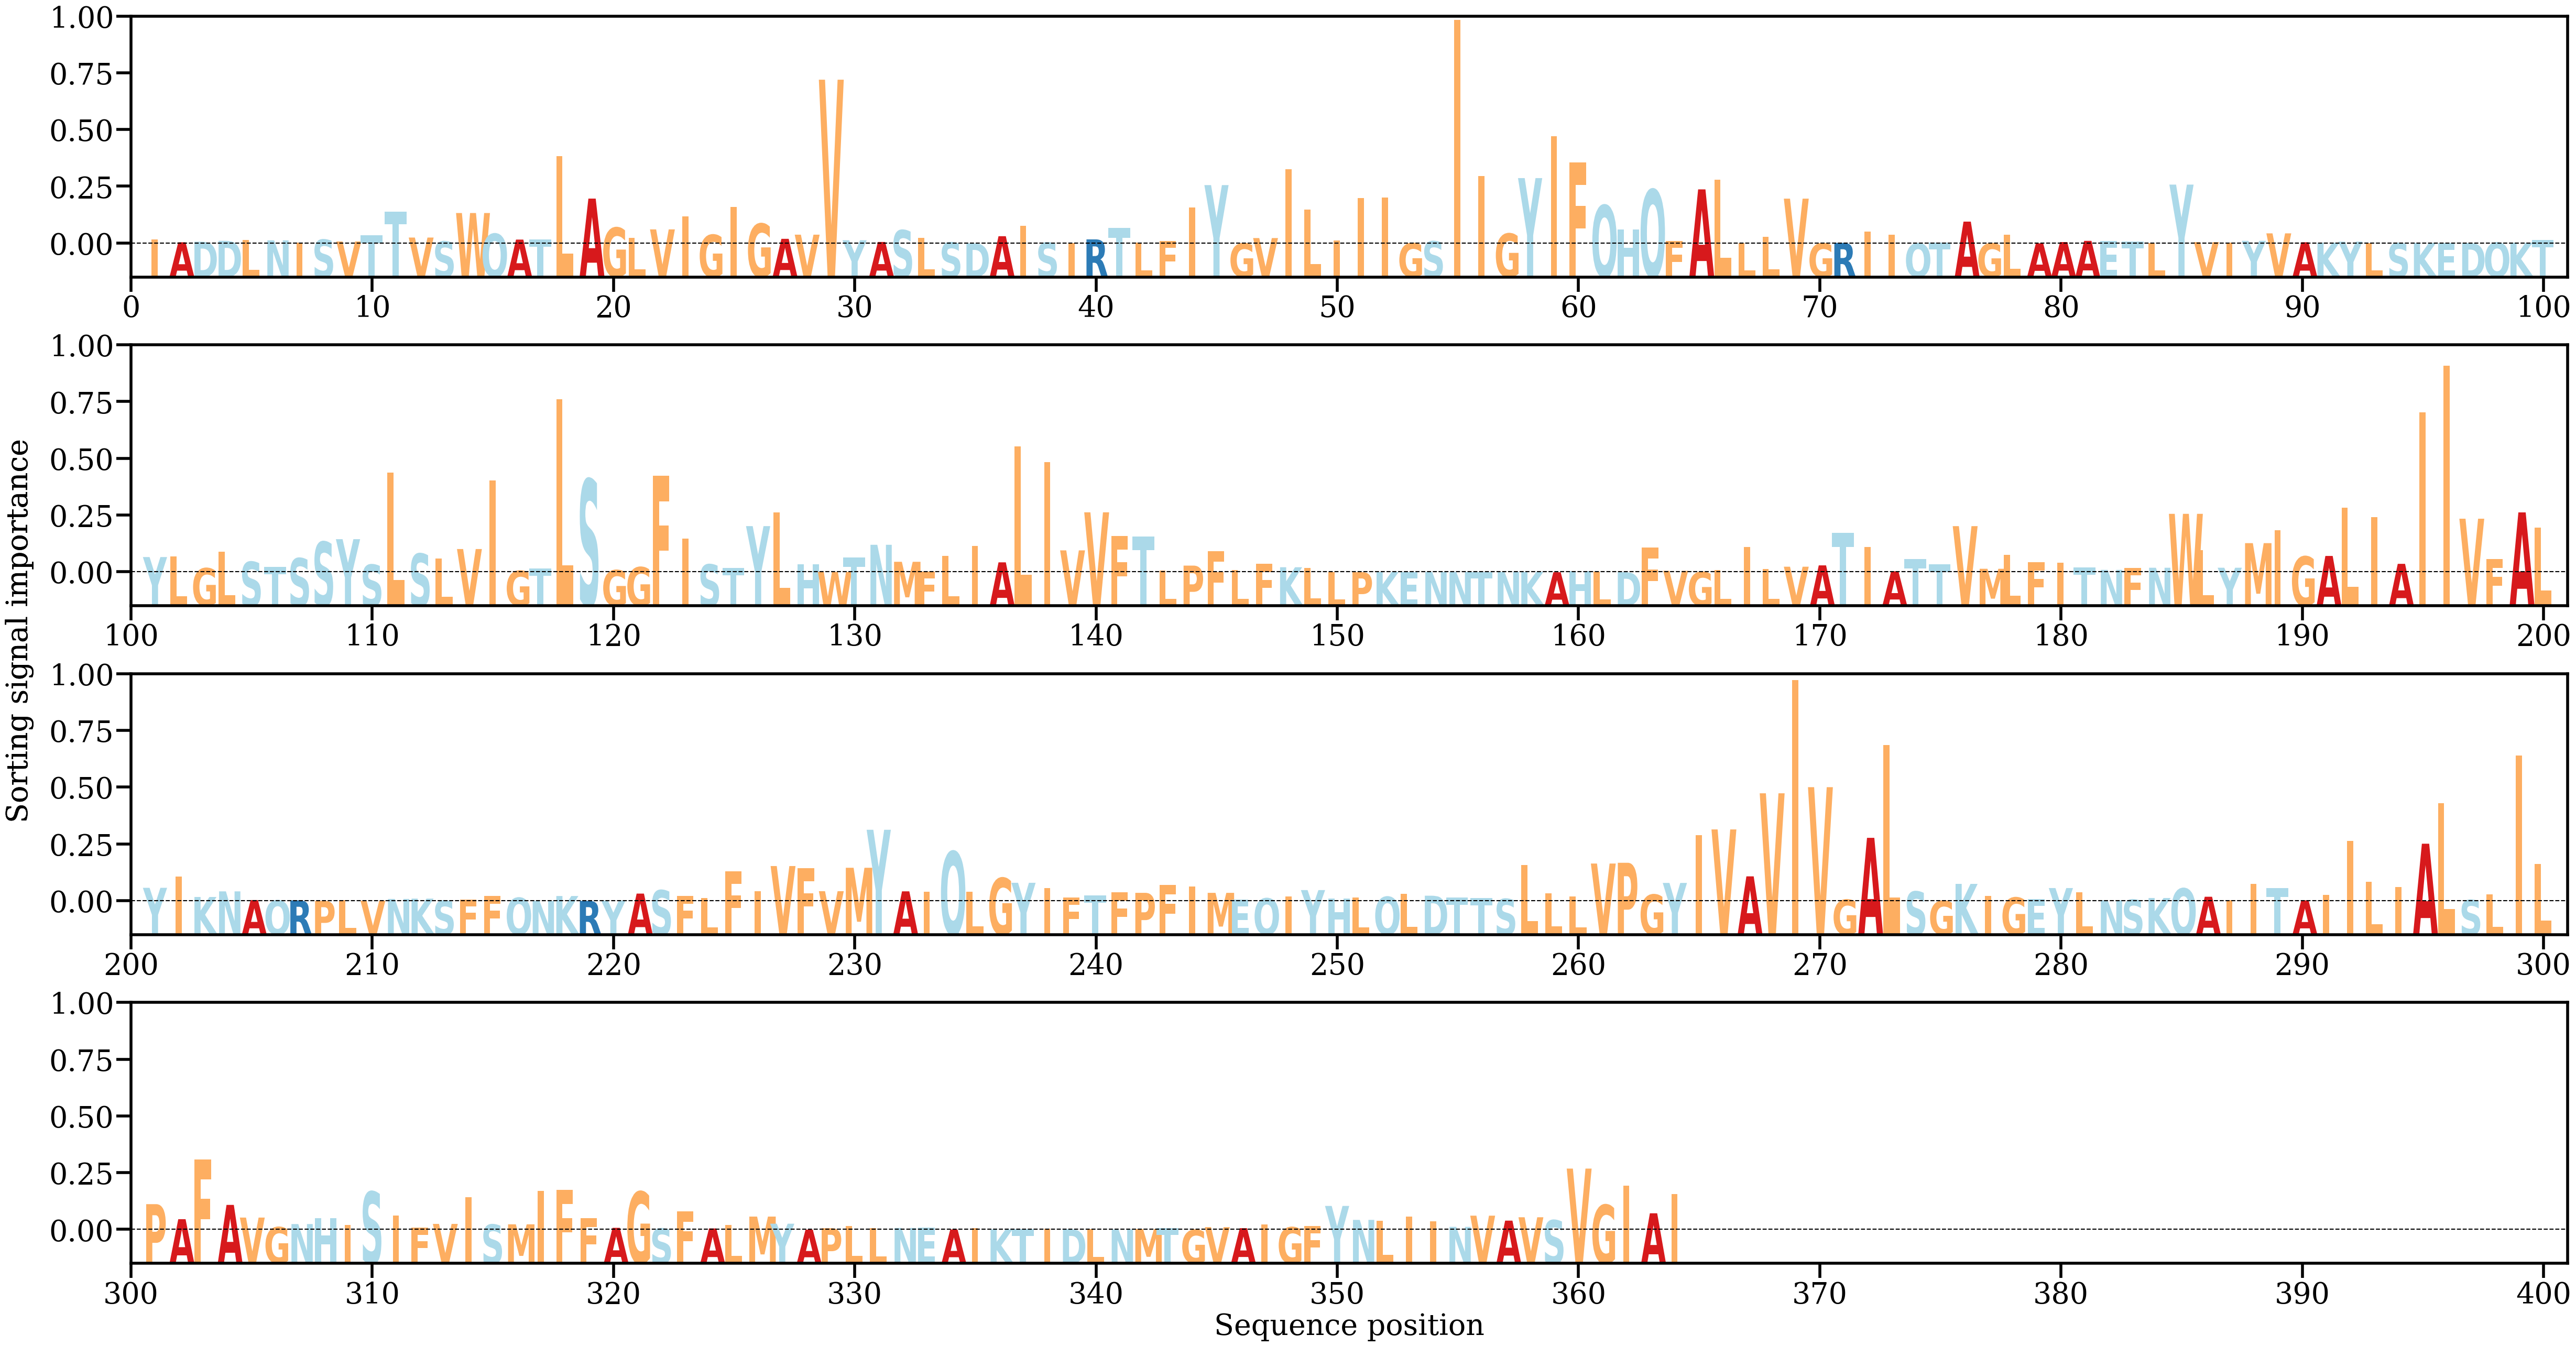

The file beside this chart, header and first rows:
AA, Alpha
I, [0.00056035]
A, [0.000167]
D, [0.00024385]
D, [0.00036061]
L, [0.00050019]
N, [0.00042469]
I, [0.00012617]
S, [0.00052733]
V, [0.0002752]
T, [0.00114062]
T, [0.00431705]
V, [0.00080366]
S, [0.00027977]
W, [0.00410379]
Q, [0.00131545]
A, [0.00052923]
T, [0.00053904]
L, [0.01178533]
A, [0.00604485]
G, [0.00213774]
L, [0.00072901]
V, [0.00190199]
I, [0.00365077]
G, [0.00117441]
I, [0.00493832]
G, [0.00267088]
A, [0.0006319]
V, [0.00119107]
V, [0.02204492]
Y, [0.0004411]
A, [0.00020899]
S, [0.00179296]
L, [0.00075721]
S, [0.00013953]
D, [1.4653999e-05]
A, [0.00098532]
I, [0.0023938]
S, [0.00011692]
I, [7.945683e-05]
R, [0.00055712]
T, [0.00207866]
L, [0.00010268]
F, [0.00035716]
I, [0.00483428]
Y, [0.00786084]
G, [1.7705515e-05]
V, [0.00073497]
I, [0.0100292]
L, [0.00456523]
I, [0.00040207]
I, [0.00612914]
I, [0.00622255]
G, [4.6020526e-05]
S, [0.00030188]
I, [0.0300607]
I, [0.00904989]
G, [0.00133796]
Y, [0.008804]
I, [0.01446526]
F, [0.01089795]
... 304 more rows
